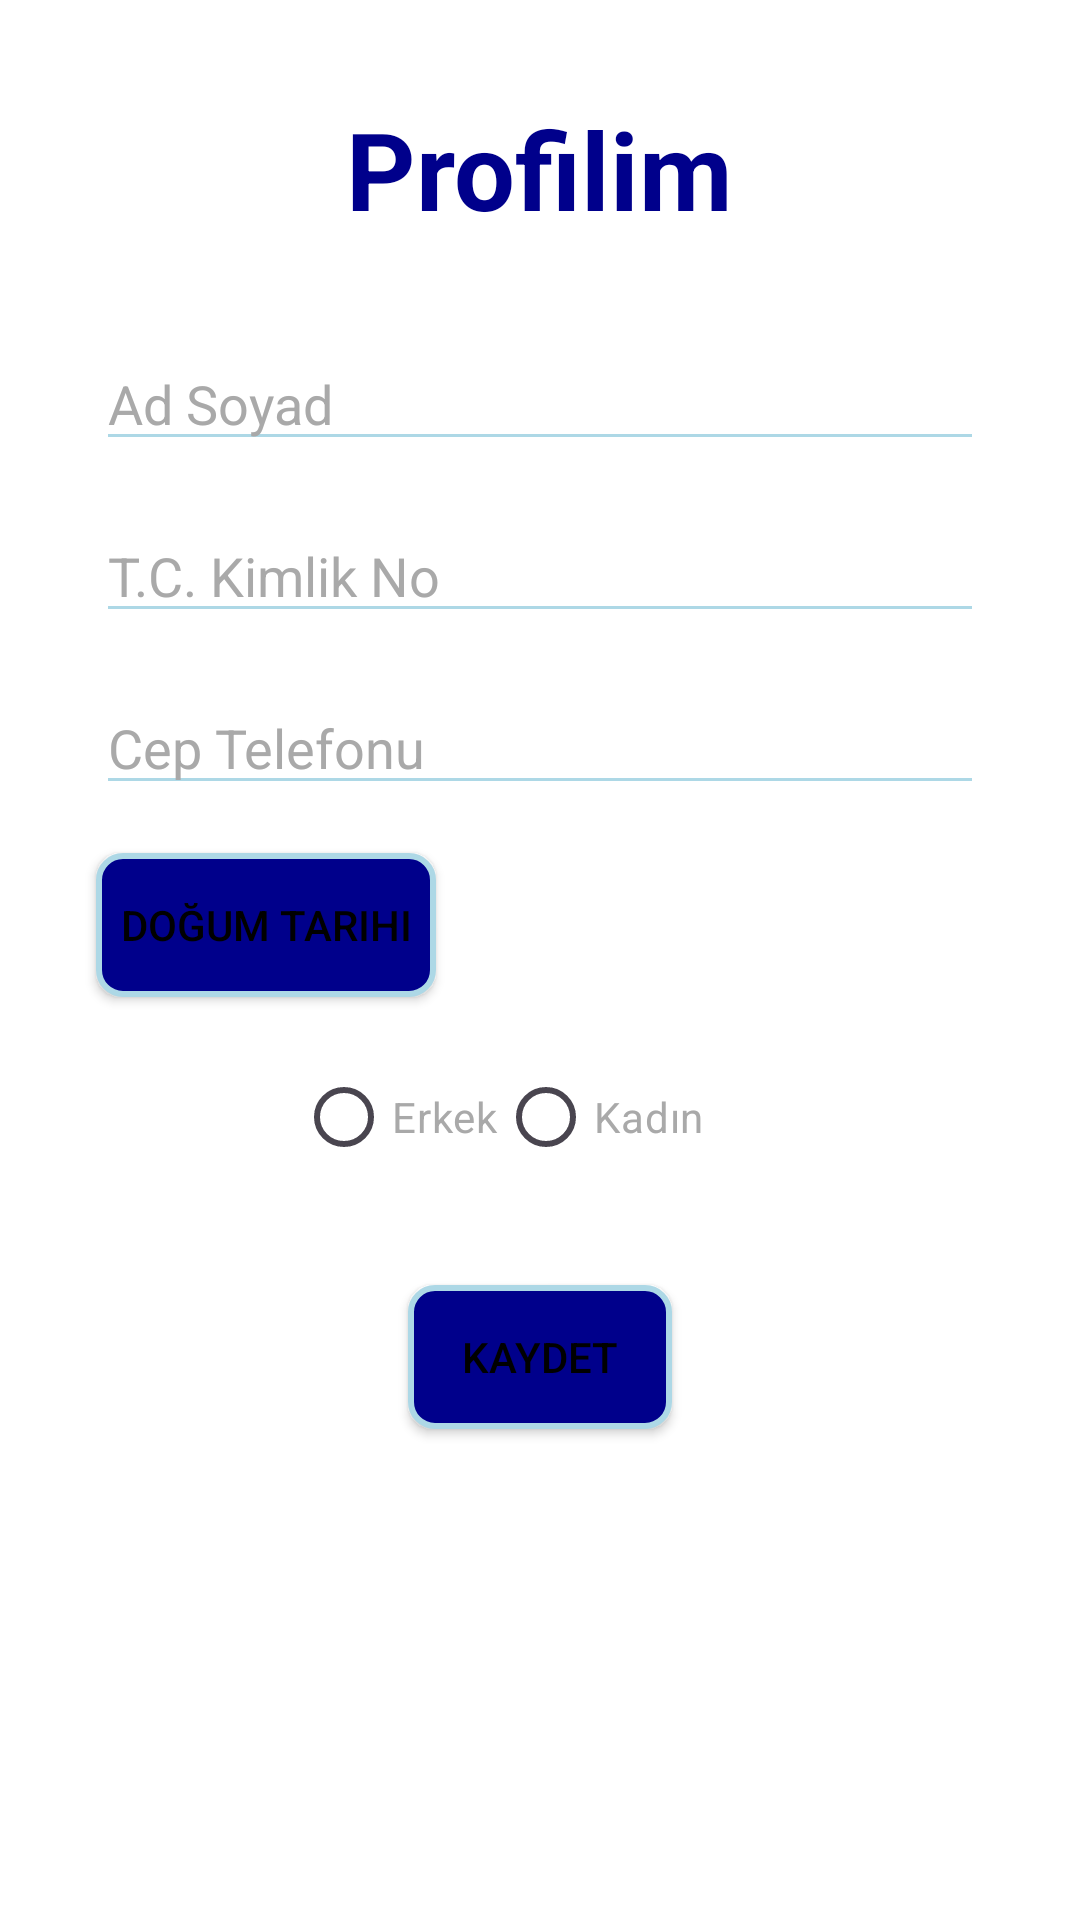

Here is an Android app screen rendered from its layout file. Give the layout XML and the strings, colors and styles it references.
<!-- AndroidManifest.xml: application theme Theme.FireBaseMobileApp -->
<!-- res/layout/fragment_user_profile.xml -->
<?xml version="1.0" encoding="utf-8"?>
<RelativeLayout xmlns:android="http://schemas.android.com/apk/res/android"
    xmlns:app="http://schemas.android.com/apk/res-auto"
    xmlns:tools="http://schemas.android.com/tools"
    android:id="@+id/main"
    android:layout_width="match_parent"
    android:layout_height="match_parent"
    android:background="@color/white"
    tools:context=".UserProfileFragment">

    
    <TextView
        android:id="@+id/selected_date_text"
        android:layout_width="wrap_content"
        android:layout_height="wrap_content"
        android:layout_centerHorizontal="true"
        android:layout_marginTop="32dp"
        android:text="Profilim"
        android:textSize="36sp"
        android:textColor="@color/dark_blue"
        android:textStyle="bold" />

    
    <EditText
        android:id="@+id/nameSurnametxt"
        android:layout_width="match_parent"
        android:layout_height="wrap_content"
        android:layout_below="@id/selected_date_text"
        android:layout_marginStart="32dp"
        android:layout_marginTop="32dp"
        android:layout_marginEnd="32dp"
        android:hint="Ad Soyad"
        android:textColorHint="@color/dark_gray"
        android:textColor="@color/black"
        android:backgroundTint="@color/light_blue"
        android:inputType="text" />

    
    <EditText
        android:id="@+id/tcKimliktxt"
        android:layout_width="match_parent"
        android:layout_height="wrap_content"
        android:layout_below="@id/nameSurnametxt"
        android:layout_marginStart="32dp"
        android:layout_marginTop="16dp"
        android:layout_marginEnd="32dp"
        android:hint="T.C. Kimlik No"
        android:textColorHint="@color/dark_gray"
        android:textColor="@color/black"
        android:backgroundTint="@color/light_blue"
        android:inputType="number"
        android:maxLength="11" />

    
    <EditText
        android:id="@+id/phonetxt"
        android:layout_width="match_parent"
        android:layout_height="wrap_content"
        android:layout_below="@id/tcKimliktxt"
        android:layout_marginStart="32dp"
        android:layout_marginTop="16dp"
        android:layout_marginEnd="32dp"
        android:hint="Cep Telefonu"
        android:textColorHint="@color/dark_gray"
        android:textColor="@color/black"
        android:backgroundTint="@color/light_blue"
        android:inputType="phone" />

    
    <Button
        android:id="@+id/birthDatePickerbtn"
        android:layout_width="wrap_content"
        android:layout_height="wrap_content"
        android:layout_below="@id/phonetxt"
        android:layout_marginStart="32dp"
        android:layout_marginTop="16dp"
        android:text="Doğum Tarihi"
        android:textColor="@android:color/black"
        android:background="@drawable/rounded_button_blue" />

    
    <TextView
        android:id="@+id/selectedDateTxt"
        android:layout_width="wrap_content"
        android:layout_height="wrap_content"
        android:layout_below="@id/birthDatePickerbtn"
        android:layout_centerHorizontal="true"
        android:layout_marginTop="8dp"
        android:text=""
        android:textSize="18sp"
        android:textColor="@color/dark_gray"
        android:visibility="invisible"
        tools:visibility="invisible" />

    
    <RadioGroup
        android:id="@+id/radio_group_gender"
        android:layout_width="wrap_content"
        android:layout_height="wrap_content"
        android:layout_below="@id/birthDatePickerbtn"
        android:layout_centerHorizontal="true"
        android:layout_marginTop="16dp"
        android:orientation="horizontal">

        <RadioButton
            android:id="@+id/radio_button_male"
            android:layout_width="wrap_content"
            android:layout_height="wrap_content"
            android:text="Erkek"
            android:textColor="@color/dark_gray" />

        <RadioButton
            android:id="@+id/radio_button_female"
            android:layout_width="95dp"
            android:layout_height="wrap_content"
            android:text="Kadın"
            android:textColor="@color/dark_gray" />
    </RadioGroup>

    
    <Button
        android:id="@+id/btnSave"
        android:layout_width="wrap_content"
        android:layout_height="wrap_content"
        android:layout_below="@id/radio_group_gender"
        android:layout_centerHorizontal="true"
        android:layout_marginTop="32dp"
        android:text="Kaydet"
        android:textColor="@android:color/black"
        android:background="@drawable/rounded_button_blue" />

</RelativeLayout>
<!-- resources referenced by this layout -->
<resources>
  <color name="black">#FF000000</color>
  <color name="dark_blue">#00008B</color>
  <color name="dark_gray">#A9A9A9</color>
  <color name="light_blue">#ADD8E6</color>
  <color name="white">#FFFFFFFF</color>
  <!-- drawable rounded_button_blue (drawable) -->
  <shape xmlns:android="http://schemas.android.com/apk/res/android"
      android:shape="rectangle">
      <solid android:color="@color/dark_blue" />
      <corners android:radius="8dp" />
      <padding
          android:bottom="8dp"
          android:left="8dp"
          android:right="8dp"
          android:top="8dp" />
      <stroke
          android:width="2dp"
          android:color="@color/light_blue" />
  </shape>
  <style name="Theme.FireBaseMobileApp" parent="Base.Theme.FireBaseMobileApp" />
  <style name="Base.Theme.FireBaseMobileApp" parent="Theme.Material3.DayNight.NoActionBar">
          
          <item name="colorPrimary">@color/white</item>
      </style>
</resources>
